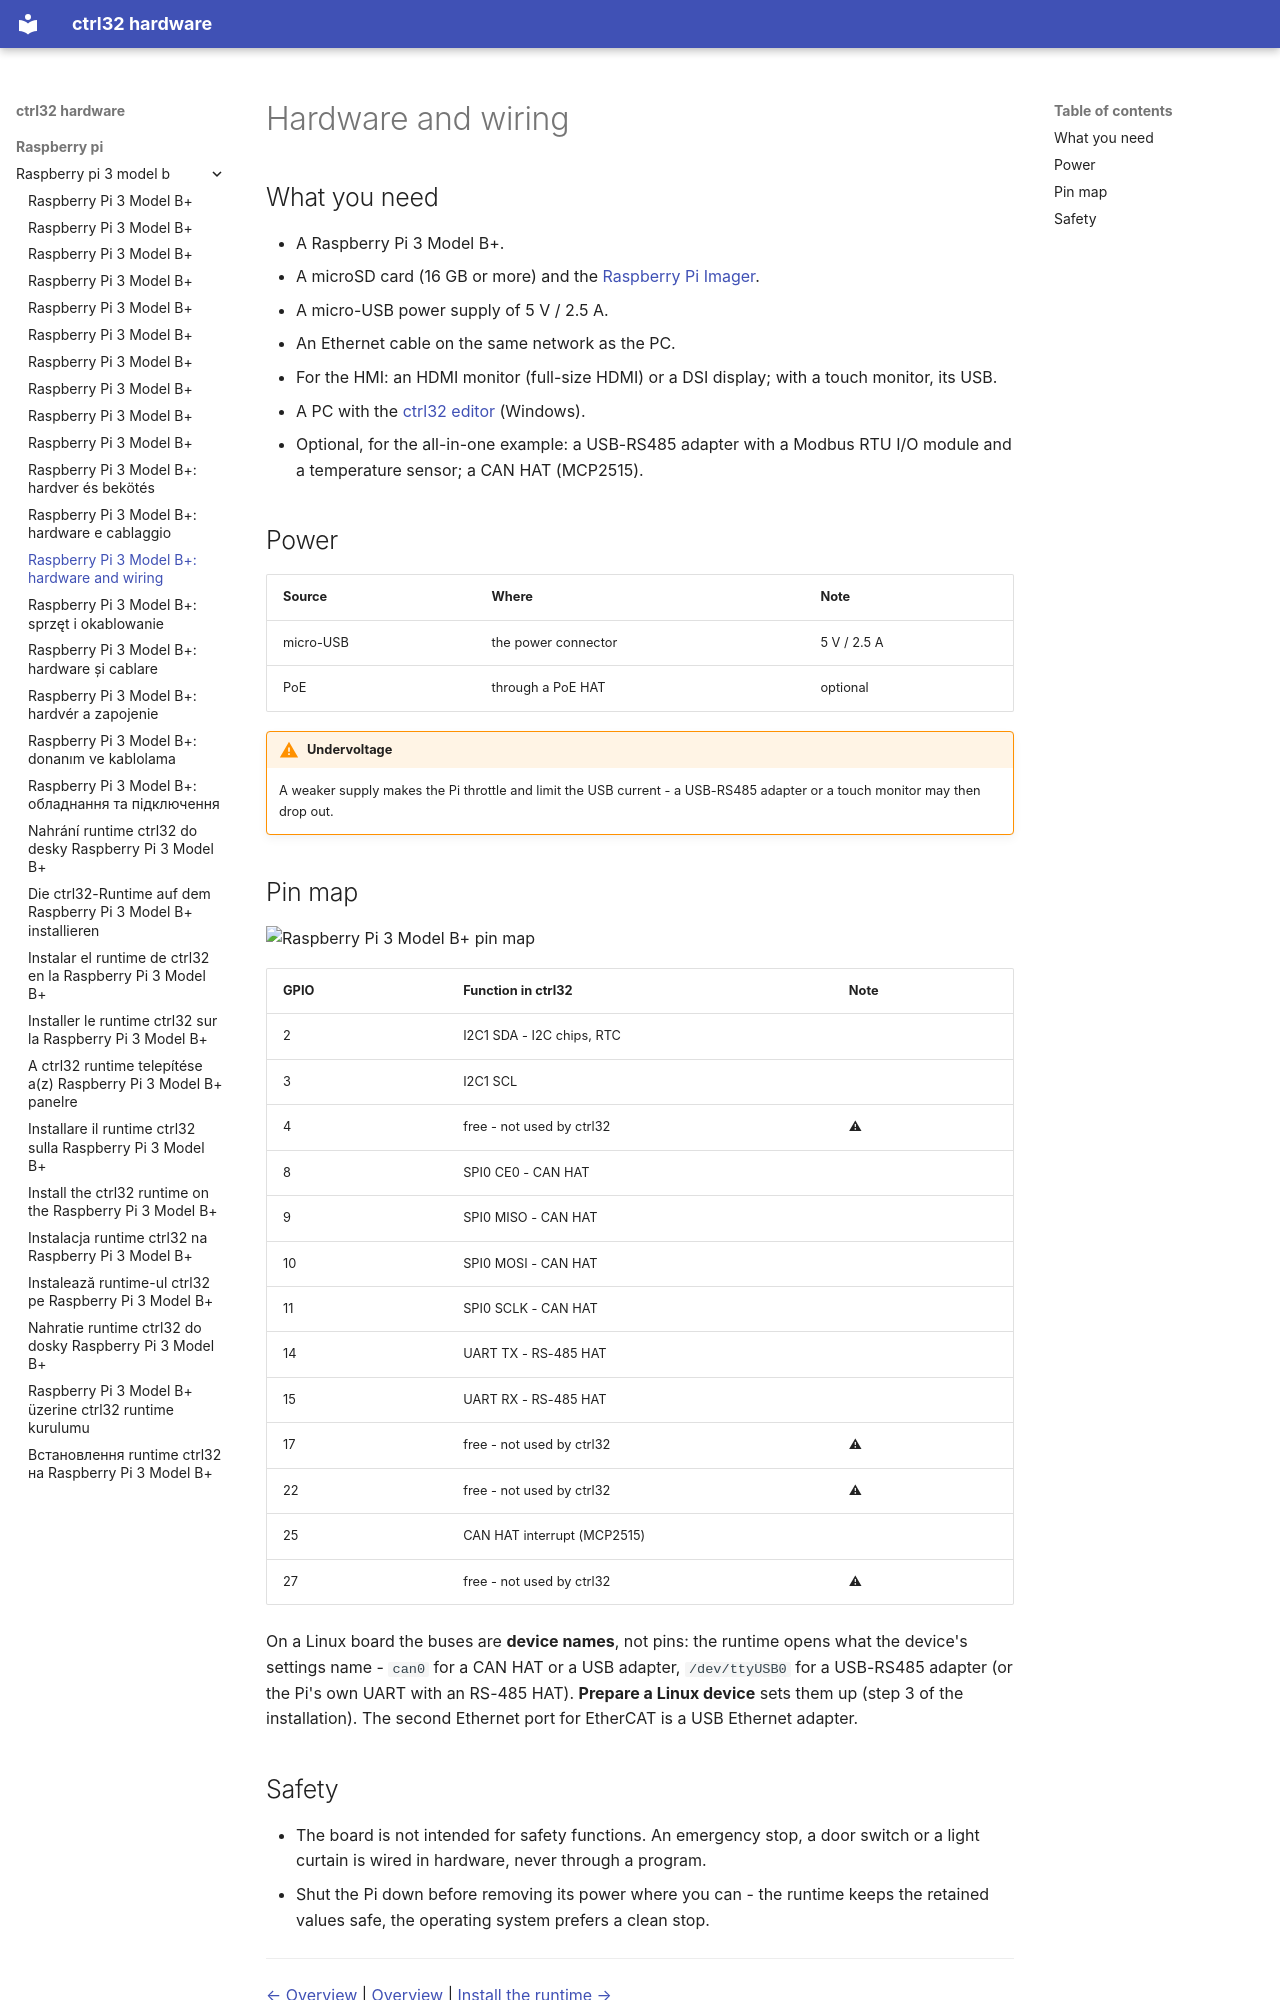

repository: ctrl32/hardware · page: raspberry-pi/raspberry-pi-3-model-b/hardware/index.html · generator: mkdocs

---
title: 'Raspberry Pi 3 Model B+: hardware and wiring'
slug: hardware
sidebar_position: 20
image: pinout/pinout.png
image_alt: Raspberry Pi 3 Model B+ pin map
tags:
- raspberry-pi
- linux
- hmi
- opc-ua
---

# Hardware and wiring

## What you need

- A Raspberry Pi 3 Model B+.
- A microSD card (16 GB or more) and the [Raspberry Pi Imager](https://www.raspberrypi.com/software/).
- A micro-USB power supply of 5 V / 2.5 A.
- An Ethernet cable on the same network as the PC.
- For the HMI: an HDMI monitor (full-size HDMI) or a DSI display; with a touch monitor, its USB.
- A PC with the [ctrl32 editor](https://ctrl32.com/download/) (Windows).
- Optional, for the all-in-one example: a USB-RS485 adapter with a Modbus RTU I/O module and a temperature sensor; a CAN HAT (MCP2515).

## Power

| Source | Where | Note |
|---|---|---|
| micro-USB | the power connector | 5 V / 2.5 A |
| PoE | through a PoE HAT | optional |

!!! warning "Undervoltage"
    A weaker supply makes the Pi throttle and limit the USB current - a
    USB-RS485 adapter or a touch monitor may then drop out.

## Pin map

![Raspberry Pi 3 Model B+ pin map](pinout/pinout.png)

| GPIO | Function in ctrl32 | Note |
|---|---|---|
| 2 | I2C1 SDA - I2C chips, RTC |  |
| 3 | I2C1 SCL |  |
| 4 | free - not used by ctrl32 | ⚠  |
| 8 | SPI0 CE0 - CAN HAT |  |
| 9 | SPI0 MISO - CAN HAT |  |
| 10 | SPI0 MOSI - CAN HAT |  |
| 11 | SPI0 SCLK - CAN HAT |  |
| 14 | UART TX - RS-485 HAT |  |
| 15 | UART RX - RS-485 HAT |  |
| 17 | free - not used by ctrl32 | ⚠  |
| 22 | free - not used by ctrl32 | ⚠  |
| 25 | CAN HAT interrupt (MCP2515) |  |
| 27 | free - not used by ctrl32 | ⚠  |

On a Linux board the buses are **device names**, not pins: the runtime
opens what the device's settings name - `can0` for a CAN HAT or a USB
adapter, `/dev/ttyUSB0` for a USB-RS485 adapter (or the Pi's own UART with
an RS-485 HAT). **Prepare a Linux device** sets them up (step 3 of the
installation). The second Ethernet port for EtherCAT is a USB Ethernet
adapter.
